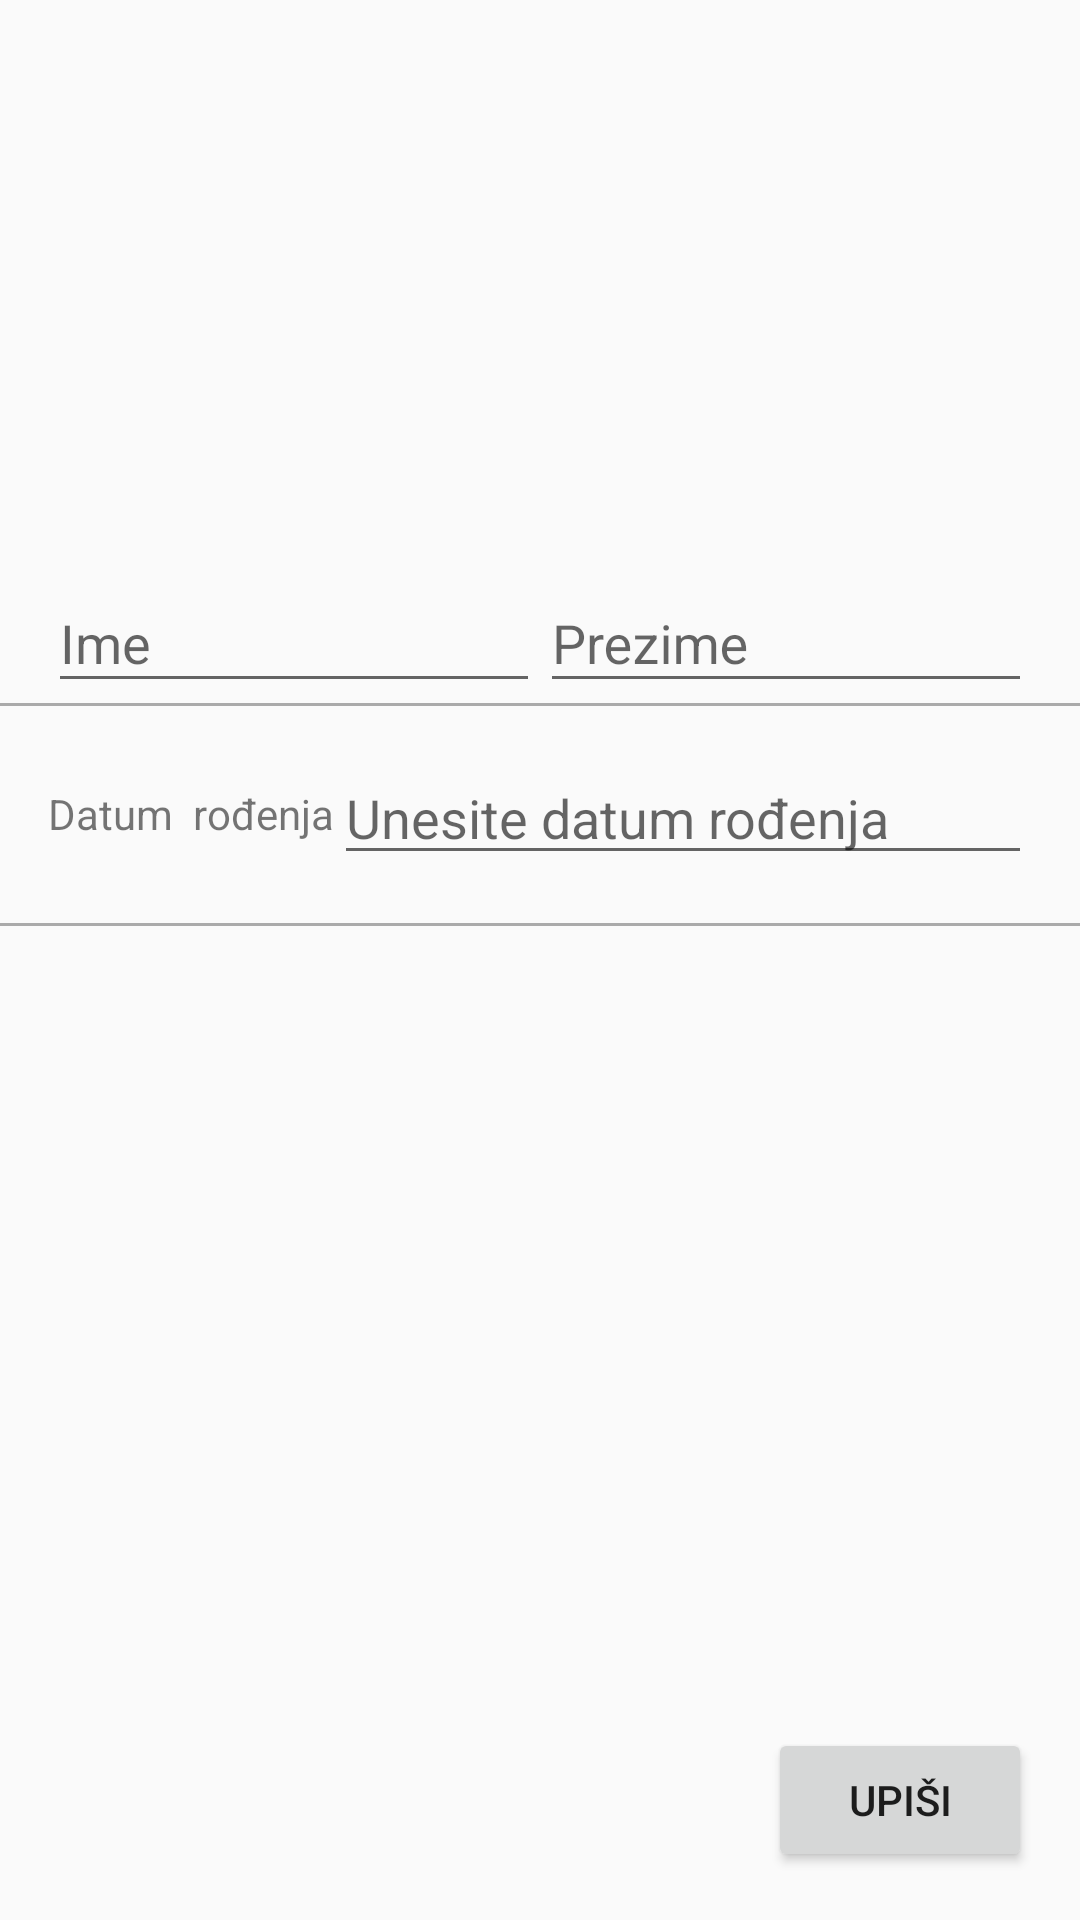

Write the Android layout XML for this screen, with the resource values it uses.
<!-- AndroidManifest.xml: application theme AppTheme -->
<!-- res/layout/activity_personal_info.xml -->
<?xml version="1.0" encoding="utf-8"?>
<androidx.constraintlayout.widget.ConstraintLayout xmlns:android="http://schemas.android.com/apk/res/android"
    xmlns:app="http://schemas.android.com/apk/res-auto"
    xmlns:tools="http://schemas.android.com/tools"
    android:layout_width="match_parent"
    android:layout_height="match_parent"
    tools:context=".PersonalInfoActivity">


    <ImageView
        android:id="@+id/imageView"
        android:layout_width="150dp"
        android:layout_height="150dp"
        android:layout_marginTop="16dp"
        android:layout_marginRight="16dp"
        app:layout_constraintEnd_toEndOf="parent"
        app:layout_constraintHorizontal_bias="0.498"
        app:layout_constraintStart_toStartOf="parent"
        app:layout_constraintTop_toTopOf="parent"
        app:srcCompat="@drawable/ic_launcher_background"
        tools:ignore="VectorDrawableCompat" />

    <com.google.android.material.textfield.TextInputLayout
        android:id="@+id/tilUpisImena"
        android:layout_width="0dp"
        android:layout_height="wrap_content"
        android:layout_marginTop="16dp"
        android:layout_marginLeft="16dp"
        app:layout_constraintStart_toStartOf="parent"
        app:layout_constraintEnd_toStartOf="@id/tilUpisPrezimena"

        app:layout_constraintTop_toBottomOf="@id/imageView"
        tools:layout_editor_absoluteX="178dp">

        <com.google.android.material.textfield.TextInputEditText
            android:id="@+id/tietImeStudenta"
            android:layout_width="match_parent"
            android:layout_height="wrap_content"
            android:hint="Ime" />

    </com.google.android.material.textfield.TextInputLayout>


    <com.google.android.material.textfield.TextInputLayout
        android:id="@+id/tilUpisPrezimena"
        android:layout_width="0dp"
        android:layout_height="wrap_content"
        android:layout_marginRight="16dp"
        android:layout_marginTop="16dp"
        app:layout_constraintStart_toEndOf="@id/tilUpisImena"
        app:layout_constraintTop_toBottomOf="@id/imageView"
        app:layout_constraintEnd_toEndOf="parent">


        <com.google.android.material.textfield.TextInputEditText
            android:id="@+id/tietPrezimeStudenta"
            android:layout_width="match_parent"
            android:layout_height="wrap_content"
            android:hint="Prezime" />
    </com.google.android.material.textfield.TextInputLayout>
    <View
        android:layout_width="match_parent"
        android:layout_height="1dp"
        app:layout_constraintTop_toBottomOf="@id/tilUpisImena"
        android:background="@android:color/darker_gray"
        tools:ignore="MissingConstraints" />

    <TextView
        android:id="@+id/textView"
        android:layout_width="wrap_content"
        android:layout_height="wrap_content"
        android:text="Datum  rođenja"
        app:layout_constraintTop_toTopOf="@id/plain_text_input"
        app:layout_constraintBottom_toBottomOf="@id/plain_text_input"
        app:layout_constraintLeft_toLeftOf="parent"
        app:layout_constraintRight_toLeftOf="@id/plain_text_input"
        android:layout_marginLeft="16dp"
        tools:ignore="MissingConstraints" />

    <EditText
        android:id="@+id/plain_text_input"
        android:layout_width="0dp"
        android:layout_height="wrap_content"
        android:inputType="text"
        android:layout_marginTop="16dp"
        android:hint="Unesite datum rođenja"
        app:layout_constraintLeft_toRightOf="@id/textView"
        android:layout_marginRight="16dp"
        tools:ignore="MissingConstraints"
        app:layout_constraintTop_toBottomOf="@id/tilUpisPrezimena"
        app:layout_constraintRight_toRightOf="parent"
        />

    <View
        android:layout_width="match_parent"
        android:layout_height="1dp"
        android:layout_marginTop="16dp"
        app:layout_constraintTop_toBottomOf="@id/plain_text_input"
        android:background="@android:color/darker_gray"
        tools:ignore="MissingConstraints" />

    <Button
        android:id="@+id/btnUpisi"
        android:layout_width="wrap_content"
        android:layout_height="wrap_content"
        android:text="Upiši"
        android:layout_marginRight="16dp"
        android:layout_marginBottom="16dp"
        app:layout_constraintEnd_toEndOf="parent"
        app:layout_constraintBottom_toBottomOf="parent"
        />


</androidx.constraintlayout.widget.ConstraintLayout>
<!-- resources referenced by this layout -->
<resources>
  <style name="AppTheme" parent="Theme.AppCompat.Light.DarkActionBar">
          
          <item name="colorPrimary">@color/colorPrimary</item>
          <item name="colorPrimaryDark">@color/colorPrimaryDark</item>
          <item name="colorAccent">@color/colorAccent</item>
      </style>
  <color name="colorPrimary">#6200EE</color>
  <color name="colorPrimaryDark">#3700B3</color>
  <color name="colorAccent">#03DAC5</color>
</resources>
